Run: headless pygame with SDL's dummy video driver; simulated clock (each Clock.tick advances the game by its frame time, no real sleeping); random seed 0; keys injected as events and as key.get_pressed() state; mouse plan: one left click at the window centre at the start of phase 2, then a move to the lower-right quarter at the start of phase 3.
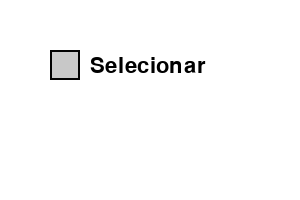
Frame 1 of 4 · flips 1–60 · no input
Frame 2 of 4 · flips 61–180 · clicked the window centre · tapped SPACE, RETURN · held RIGHT (→), D · screen unchanged from frame 1, image omitted
Frame 3 of 4 · flips 181–300 · moved the mouse to the lower-right quarter · held DOWN (↓), S · screen unchanged from frame 2, image omitted
Frame 4 of 4 · flips 301–420 · held LEFT (←), A, UP (↑), W · screen unchanged from frame 3, image omitted

The pygame program that drew these frames:

import pygame
"""

pygame.init()

# Configurações
tela = pygame.display.set_mode((400, 200))
fonte = pygame.font.Font(None, 32)
caixa = pygame.Rect(50, 50, 300, 40)
cor_ativa = pygame.Color('lightskyblue3')
cor_passiva = pygame.Color('chartreuse4')
cor = cor_passiva
texto = ''
ativo = False

# Loop principal
running = True
while running:
    for event in pygame.event.get():
        if event.type == pygame.QUIT:
            running = False
        if event.type == pygame.MOUSEBUTTONDOWN:
            # Ativa a caixa se clicar nela
            if caixa.collidepoint(event.pos):
                ativo = True
                cor = cor_ativa
            else:
                ativo = False
                cor = cor_passiva
        if event.type == pygame.KEYDOWN:
            if ativo:
                if event.key == pygame.K_BACKSPACE:
                    texto = texto[:-1]
                else:
                    texto += event.unicode
    
    tela.fill((255, 255, 255))
    
    # Desenha caixa e texto
    pygame.draw.rect(tela, cor, caixa, 2)
    superficie_texto = fonte.render(texto, True, (0, 0, 0))
    tela.blit(superficie_texto, (caixa.x + 5, caixa.y + 5))
    
    caixa.w = max(100, superficie_texto.get_width() + 10)
    pygame.display.flip()

pygame.quit()


"""

# Inicialização
pygame.init()
tela = pygame.display.set_mode((300, 200))
fonte = pygame.font.SysFont(None, 32)
clock = pygame.time.Clock()

# Estado da caixa
caixa_rect = pygame.Rect(50, 50, 30, 30)
checado = False

# Loop Principal
rodando = True
while rodando:
    tela.fill((255, 255, 255)) # Fundo branco

    for event in pygame.event.get():
        if event.type == pygame.QUIT:
            rodando = False
        
        # Detecção do clique
        if event.type == pygame.MOUSEBUTTONDOWN:
            if caixa_rect.collidepoint(event.pos):
                checado = not checado
                print(f"Marcado: {checado}")

    # Desenhar Caixa
    cor_caixa = (0, 255, 0) if checado else (200, 200, 200)
    pygame.draw.rect(tela, cor_caixa, caixa_rect)
    pygame.draw.rect(tela, (0, 0, 0), caixa_rect, 2) # Borda

    # Texto opcional
    texto = fonte.render("Selecionar", True, (0, 0, 0))
    tela.blit(texto, (90, 55))

    pygame.display.flip()
    clock.tick(60)

pygame.quit()

#"""
